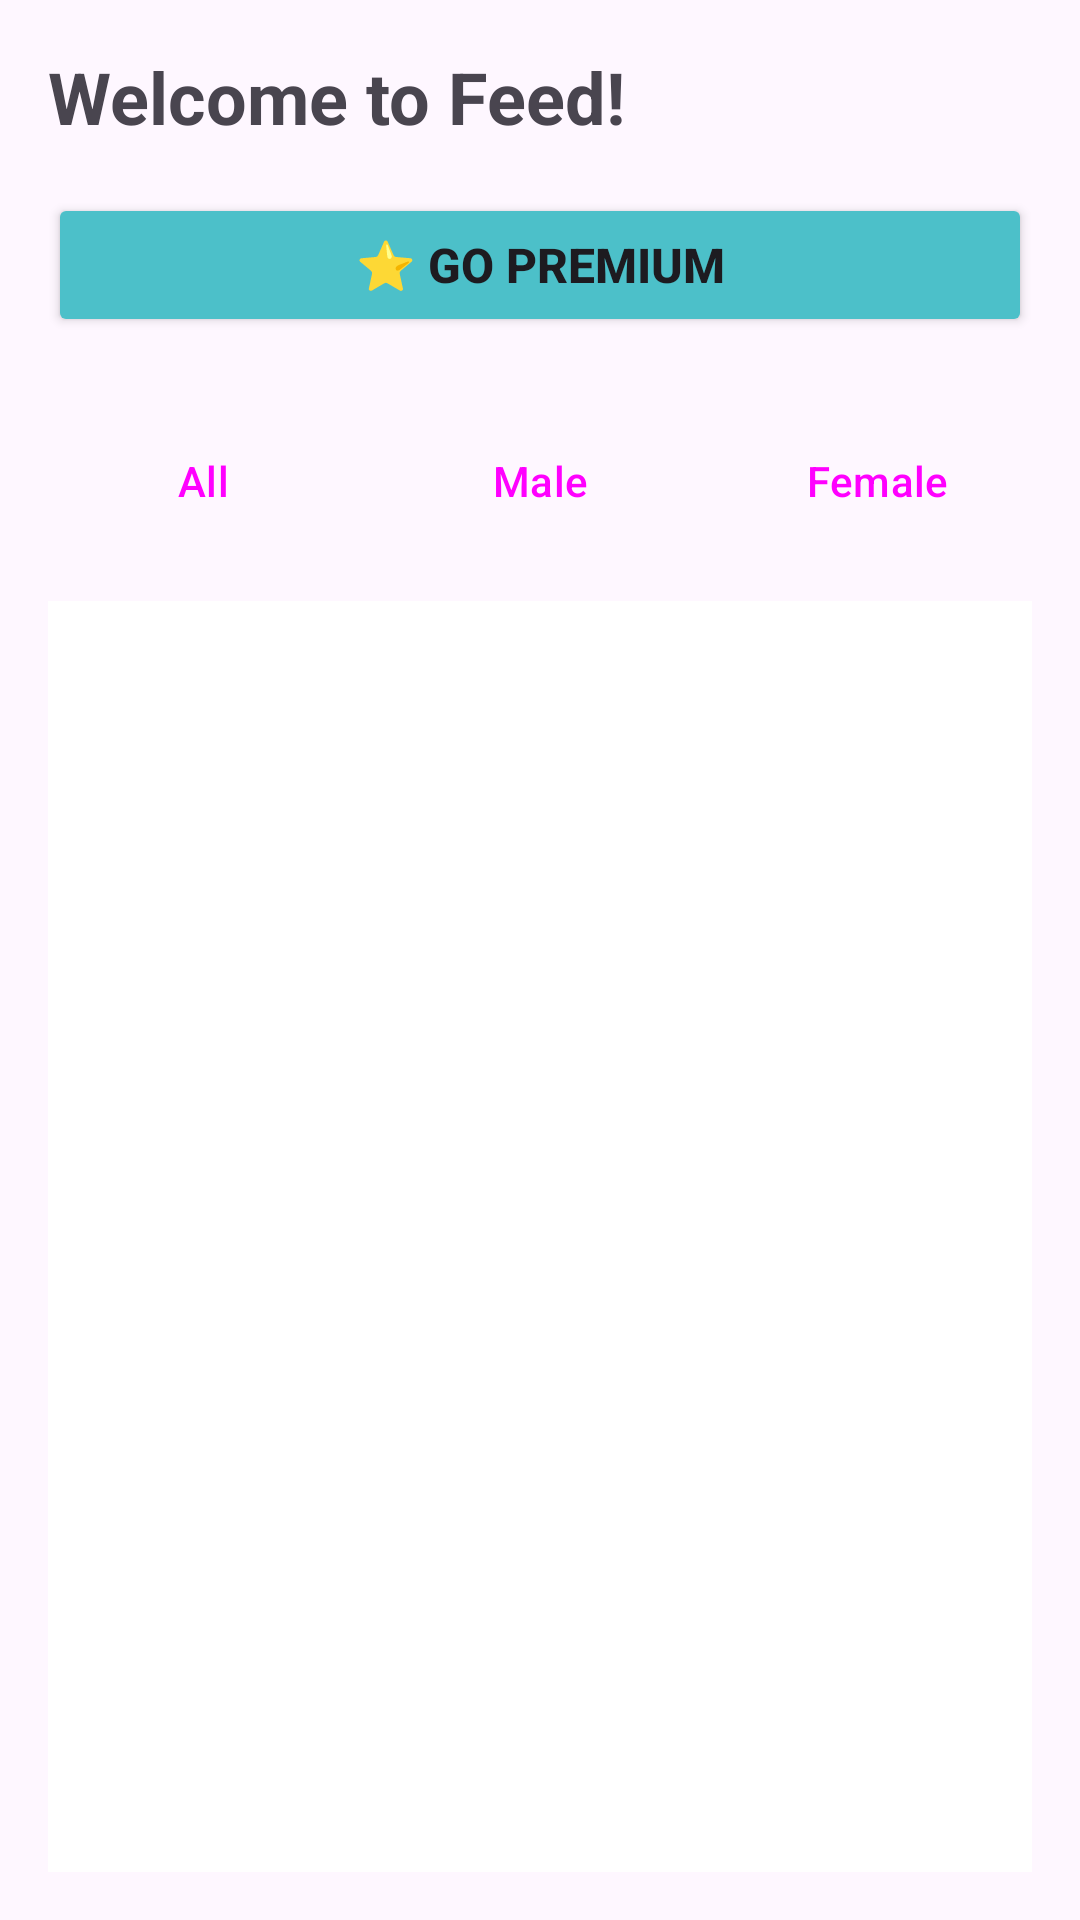

Layout XML and referenced resources for this Android screen:
<!-- AndroidManifest.xml: application theme Theme.Bondly -->
<!-- res/layout/fragment_feed.xml -->
<?xml version="1.0" encoding="utf-8"?>
<LinearLayout xmlns:android="http://schemas.android.com/apk/res/android"

    xmlns:app="http://schemas.android.com/apk/res-auto"
    android:layout_width="match_parent"
    android:layout_height="match_parent"
    android:orientation="vertical">

    <LinearLayout
        android:layout_width="match_parent"
        android:layout_height="match_parent"
        android:orientation="vertical"
        android:padding="16dp">

        <TextView
            android:id="@+id/tvWelcome"
            android:layout_width="match_parent"
            android:layout_height="wrap_content"
            android:text="Welcome to Feed!"
            android:textSize="24sp"
            android:textStyle="bold"
            android:layout_marginBottom="16dp" />

        <Button
            android:id="@+id/btnGoPremium"
            android:layout_width="match_parent"
            android:layout_height="wrap_content"
            android:text="⭐ Go Premium"
            android:textSize="16sp"
            android:textStyle="bold"
            android:layout_marginBottom="24dp"
            android:backgroundTint="#4CC0C9"
            app:cornerRadius="12dp" />

        
        <LinearLayout
            android:layout_width="match_parent"
            android:layout_height="wrap_content"
            android:orientation="horizontal"
            android:gravity="center"
            android:layout_marginBottom="16dp">

            <Button
                android:id="@+id/btnFilterAll"
                style="@style/Widget.Material3.Button.OutlinedButton"
                android:layout_width="0dp"
                android:layout_height="48dp"
                android:layout_weight="1"
                android:layout_marginEnd="6dp"
                android:text="All"
                android:textSize="14sp" />

            <Button
                android:id="@+id/btnFilterMale"
                style="@style/Widget.Material3.Button.OutlinedButton"
                android:layout_width="0dp"
                android:layout_height="48dp"
                android:layout_weight="1"
                android:layout_marginStart="3dp"
                android:layout_marginEnd="3dp"
                android:text="Male"
                android:textSize="14sp" />

            <Button
                android:id="@+id/btnFilterFemale"
                style="@style/Widget.Material3.Button.OutlinedButton"
                android:layout_width="0dp"
                android:layout_height="48dp"
                android:layout_weight="1"
                android:layout_marginStart="6dp"
                android:text="Female"
                android:textSize="14sp" />
        </LinearLayout>

        <ProgressBar
            android:id="@+id/progressBar"
            android:layout_width="wrap_content"
            android:layout_height="wrap_content"
            android:layout_gravity="center"
            android:layout_marginBottom="16dp"
            android:visibility="gone" />

        <androidx.viewpager2.widget.ViewPager2
            android:id="@+id/viewPagerProfiles"
            android:layout_width="match_parent"
            android:layout_height="match_parent"
            android:layout_weight="1"
            android:clipToPadding="false"
            android:background="@android:color/white"
            android:orientation="vertical" />

    </LinearLayout>

</LinearLayout>
<!-- resources referenced by this layout -->
<resources>
  <style name="Theme.Bondly" parent="Base.Theme.Bondly" />
  <style name="Base.Theme.Bondly" parent="Theme.Material3.DayNight.NoActionBar">
          
      </style>
</resources>
